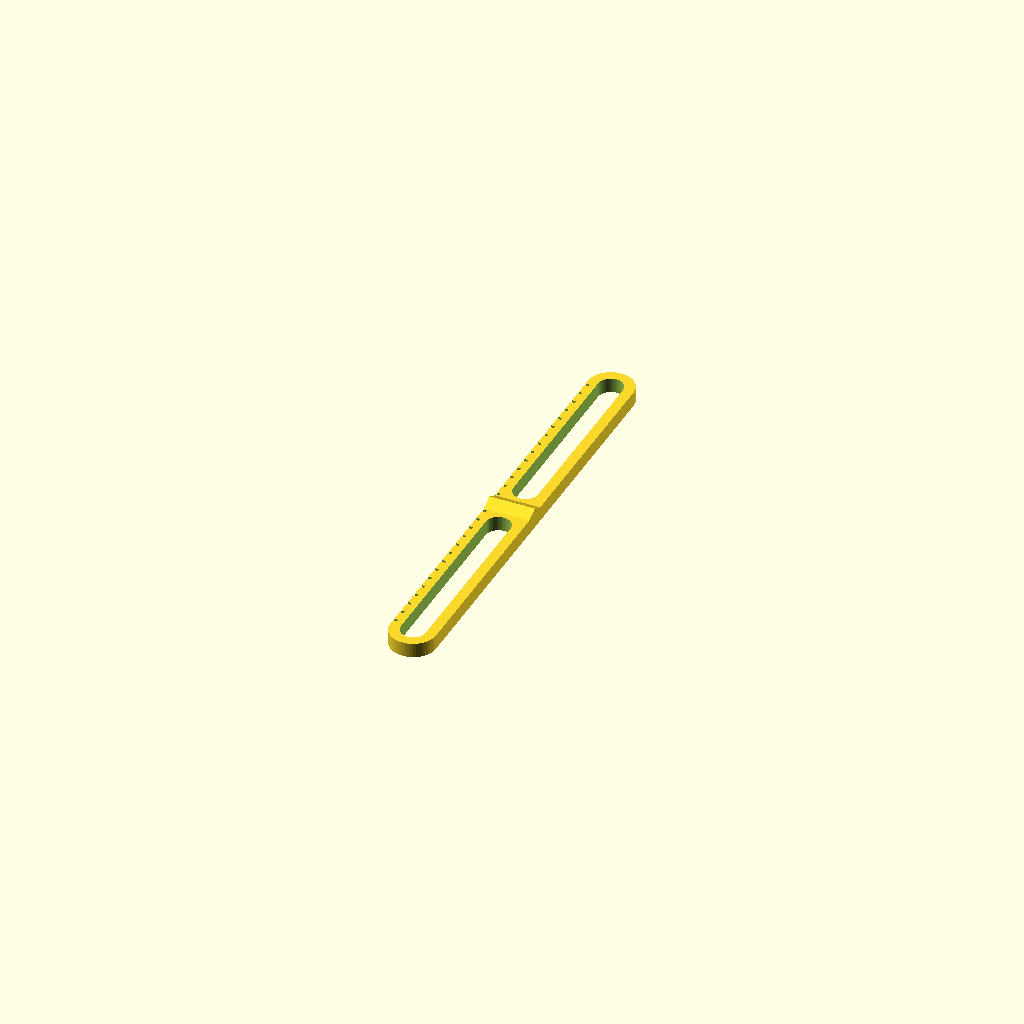
Cell 1 — every parameter at its default value.
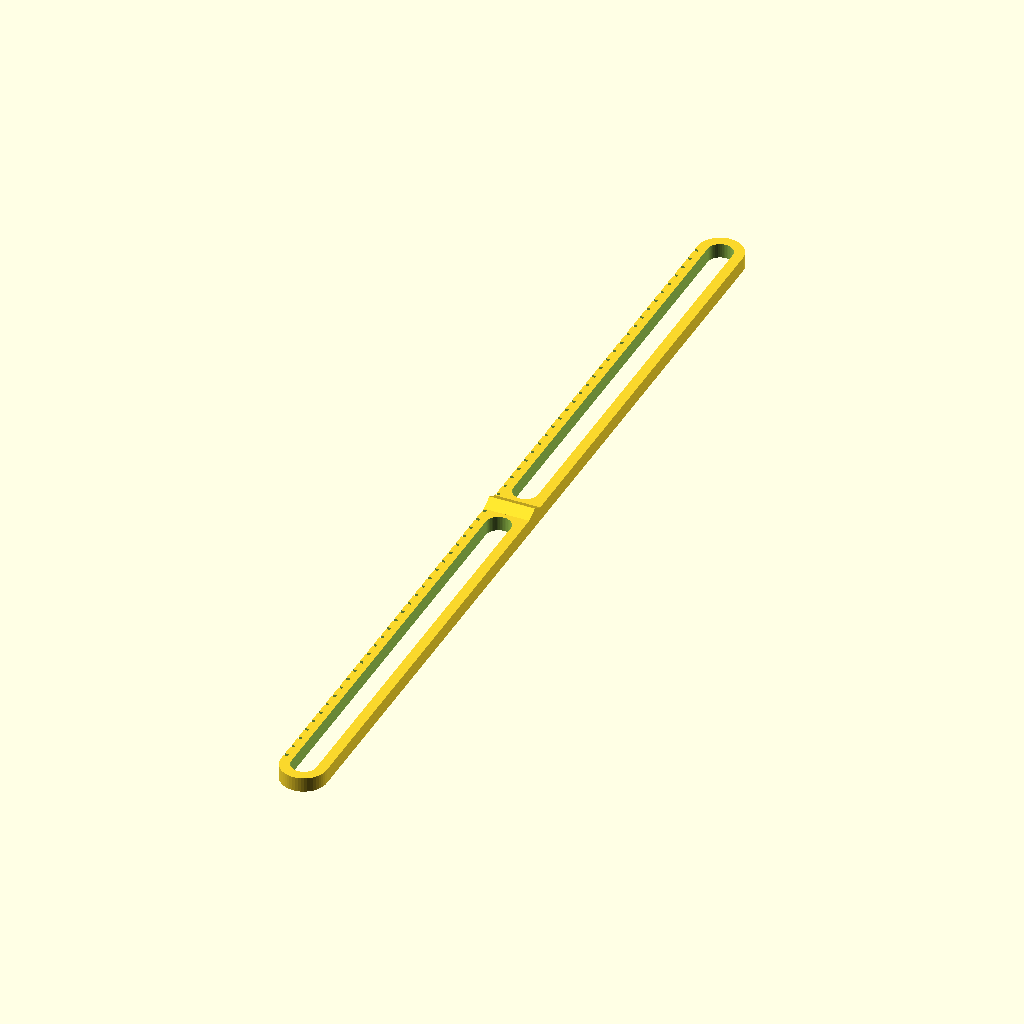
Cell 2: length = 320 (everything else at default).
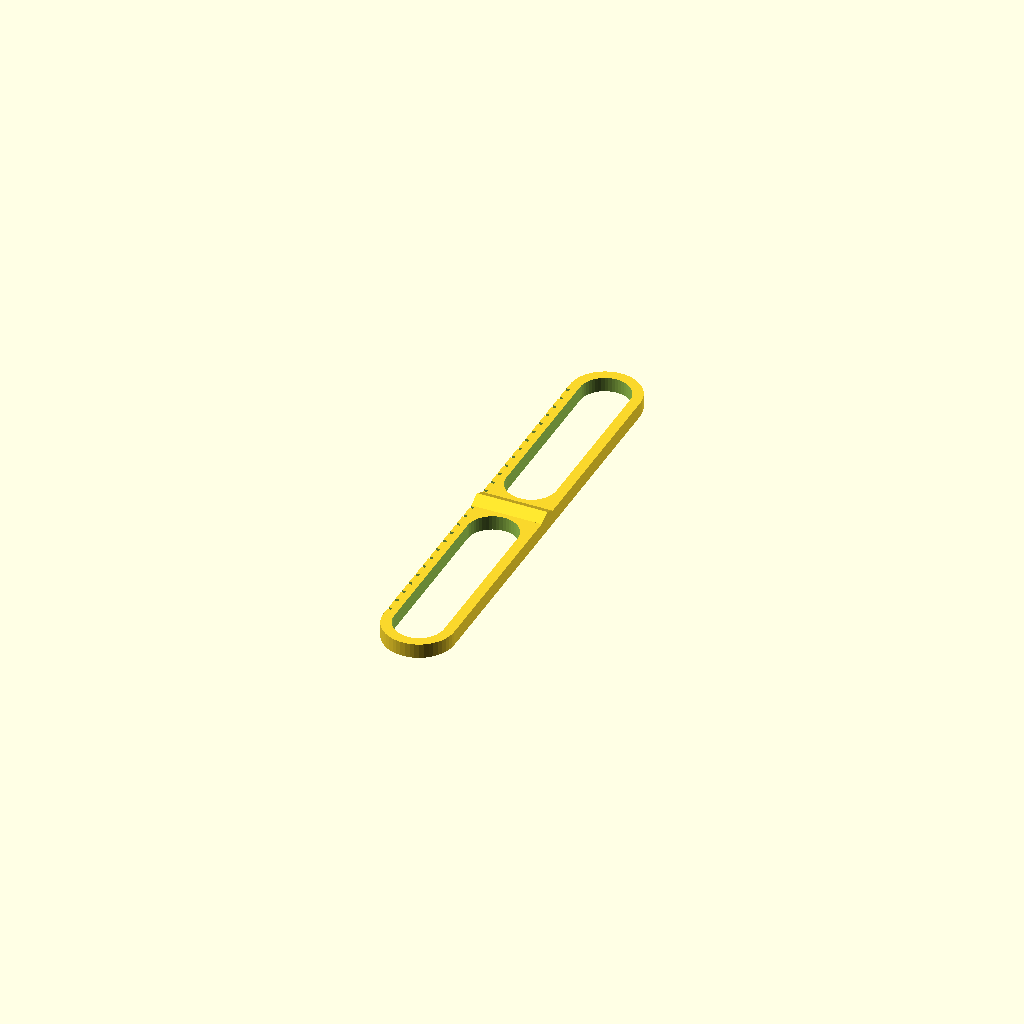
Cell 3 — inner set to 17, the other parameters unchanged.
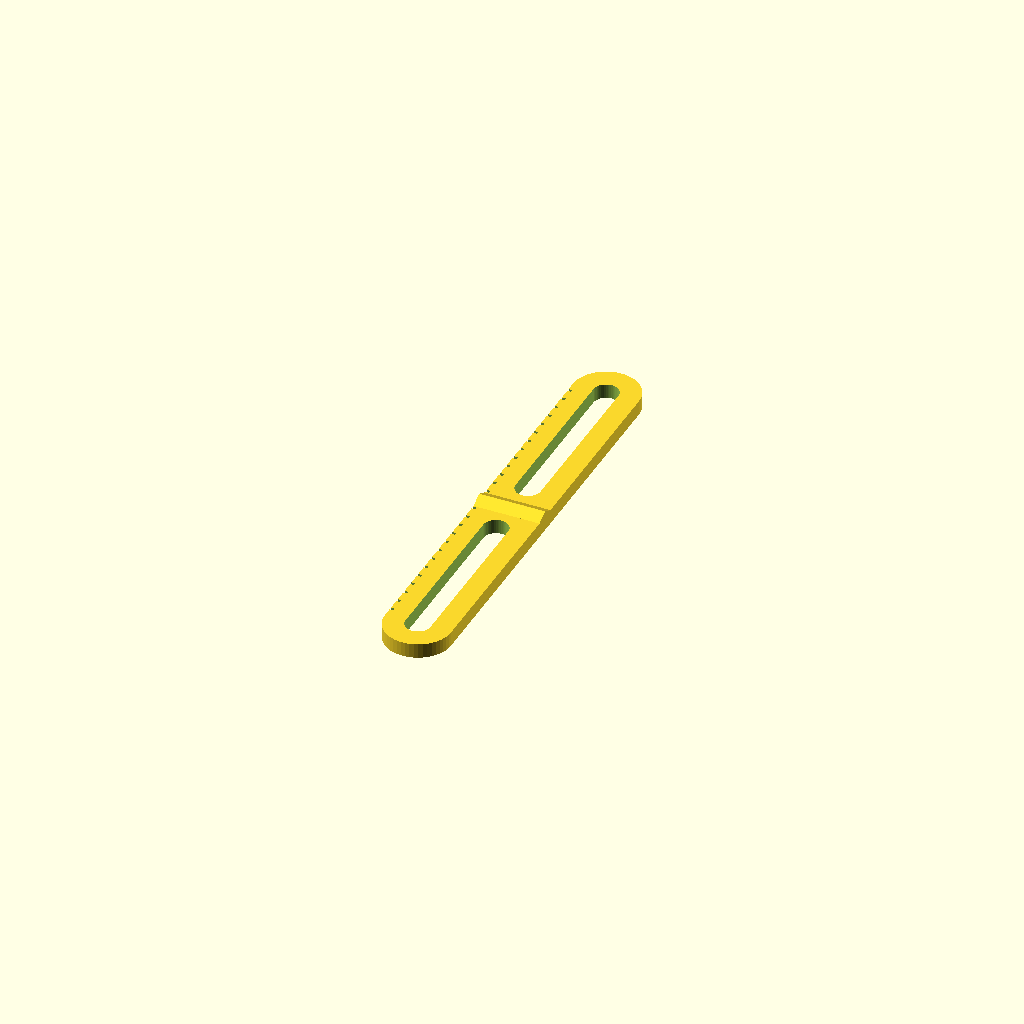
Cell 4: walls = 7 (everything else at default).
All cells are drawn from one camera (rotation 55°, 0°, 25°, orthographic, colour scheme Cornfield), so only the parameter changes between them.
OpenSCAD source file inputs/thingiverse/thing-2500883/files/cutting_guide.scad:
// Length of the cutting guide
length = 160;
// Inner cutout for the screws
inner = 8.5;
// Thickness of the walls
walls = 3.5;
// Height of the cutting guide
height = 5;

/* [Guide] */
// Enable guide
guide = "enabled"; // [enabled: Enabled, disabled: Disabled]
// Width of the triangular guide
guideWidth = 8;
// Height of the triangular guide
guideHeight = 2;

/* [Ruler] */
ruler = "enabled"; // [enabled: Enabled, disabled: Disabled]
// Depth of the intendation
indentationDepth = 1.2;
// Inner width of intendation
indentationInner = 1;
// Outer width of intendation
indentationOuter = 1;
// Space between intendations
steps = 5;

/* [Hidden] */
$fn = 50;
innerRadius = inner / 2;
outerRadius = innerRadius + walls;
offsetY = guideWidth / 2 + walls;
offsetY = innerRadius + guideWidth / 2 + walls / 2;

difference() {
    hull() {
        translate([0, length / 2 - outerRadius, 0])
            cylinder(r = outerRadius, h = height);

        translate([0, -length / 2 + outerRadius, 0])
            cylinder(r = outerRadius, h = height);
    }

    hull() {
        translate([0, length / 2 - innerRadius - walls, -1])
            cylinder(r = innerRadius, h = height + 2);

        translate([0, offsetY, -1])
            cylinder(r = innerRadius, h = height + 2);
    }
    
    hull() {
        translate([0, -offsetY, -1])
            cylinder(r = innerRadius, h = height + 2);

        translate([0, -length / 2 + outerRadius, -1])
            cylinder(r = innerRadius, h = height + 2);
    }
    
    if(ruler == "enabled") {
        for(i=[0:1:(length / 2 / steps - outerRadius / steps)]) {
            hull() {
                translate([-outerRadius + indentationDepth, steps * i - indentationInner / 2, -1])
                    cube([0.1, indentationInner, height + 2]);
            
                translate([-(outerRadius + indentationDepth), steps * i - indentationOuter / 2, -1])
                    cube([0.1, indentationOuter, height + 2]);
            }
        }

        for(i=[0:-1:-(length / 2 / steps - outerRadius / steps)]) {
            hull() {
                translate([-outerRadius + indentationDepth, steps * i - indentationInner / 2, -1])
                    cube([0.1, indentationInner, height + 2]);
            
                translate([-(outerRadius + indentationDepth), steps * i - indentationOuter / 2, -1])
                    cube([0.1, indentationOuter, height + 2]);
            }
        }
    }
}

if(guide == "enabled") {
    hull() {
        translate([-outerRadius, -guideWidth / 2, height - 0.1])
            cube([outerRadius * 2, guideWidth, 0.1]);
        
        translate([-outerRadius, 0.05, height + guideHeight - 0.1])
            cube([outerRadius * 2, 0.1, 0.1]);
    }
}
Customizer parameters (derived from the source; name, type, default, range or options):
length: number, default 160
inner: number, default 8.5
walls: number, default 3.5
height: number, default 5
guide: string, default "enabled", options "enabled", "disabled"
guideWidth: number, default 8
guideHeight: number, default 2
ruler: string, default "enabled", options "enabled", "disabled"
indentationDepth: number, default 1.2
indentationInner: number, default 1
indentationOuter: number, default 1
steps: number, default 5
